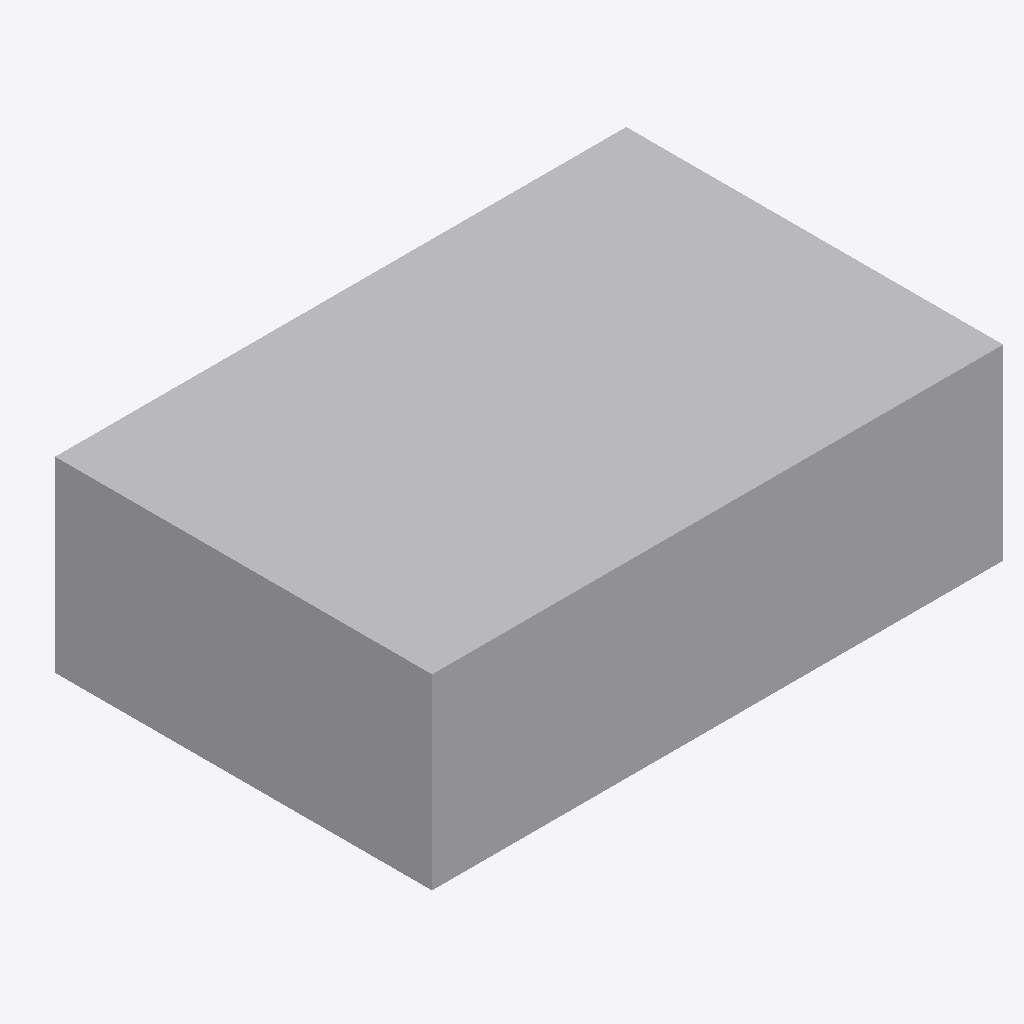
Isometric view of an IFC building model (IFC-SPF (STEP), schema IFC2X3, length unit millimetre), seen from the south-west, elements coloured by IFC class: 1 other element (light grey).
Extent 0.003 m × 0.002 m × 0.001 m (x, y, z). Elements (1): 1 IfcProxy.

HEADER;
FILE_DESCRIPTION(('ViewDefinition [CoordinationView]'),'2;1');
FILE_NAME('/home/giovanni/IdeaProjects/ifc/ifc-out/geometries/box.ifc','2020-09-26T17:58:03',(''),('Antea'),'IFC.JAVA 0.0.1-SNAPSHOT','Antea IFC Export 0.0.1-SNAPSHOT','');
FILE_SCHEMA(('IFC2X3'));
ENDSEC;
DATA;
#15=IFCPROJECT('0TQHRN2Xj7QwzSW_rGBe5Y',#6,'Unnamed',$,$,$,$,(#9),#14);
#16=IFCSITE('07CGE8T6T0ufMcPORK$3au',#6,$,$,$,$,$,$,.COMPLEX.,$,$,$,$,$);
#29=IFCPROXY('0WxP00SkP3TxPWzdFfFFqC',#6,'Box','null',$,#21,#28,.PRODUCT.,$);
ENDSEC;
